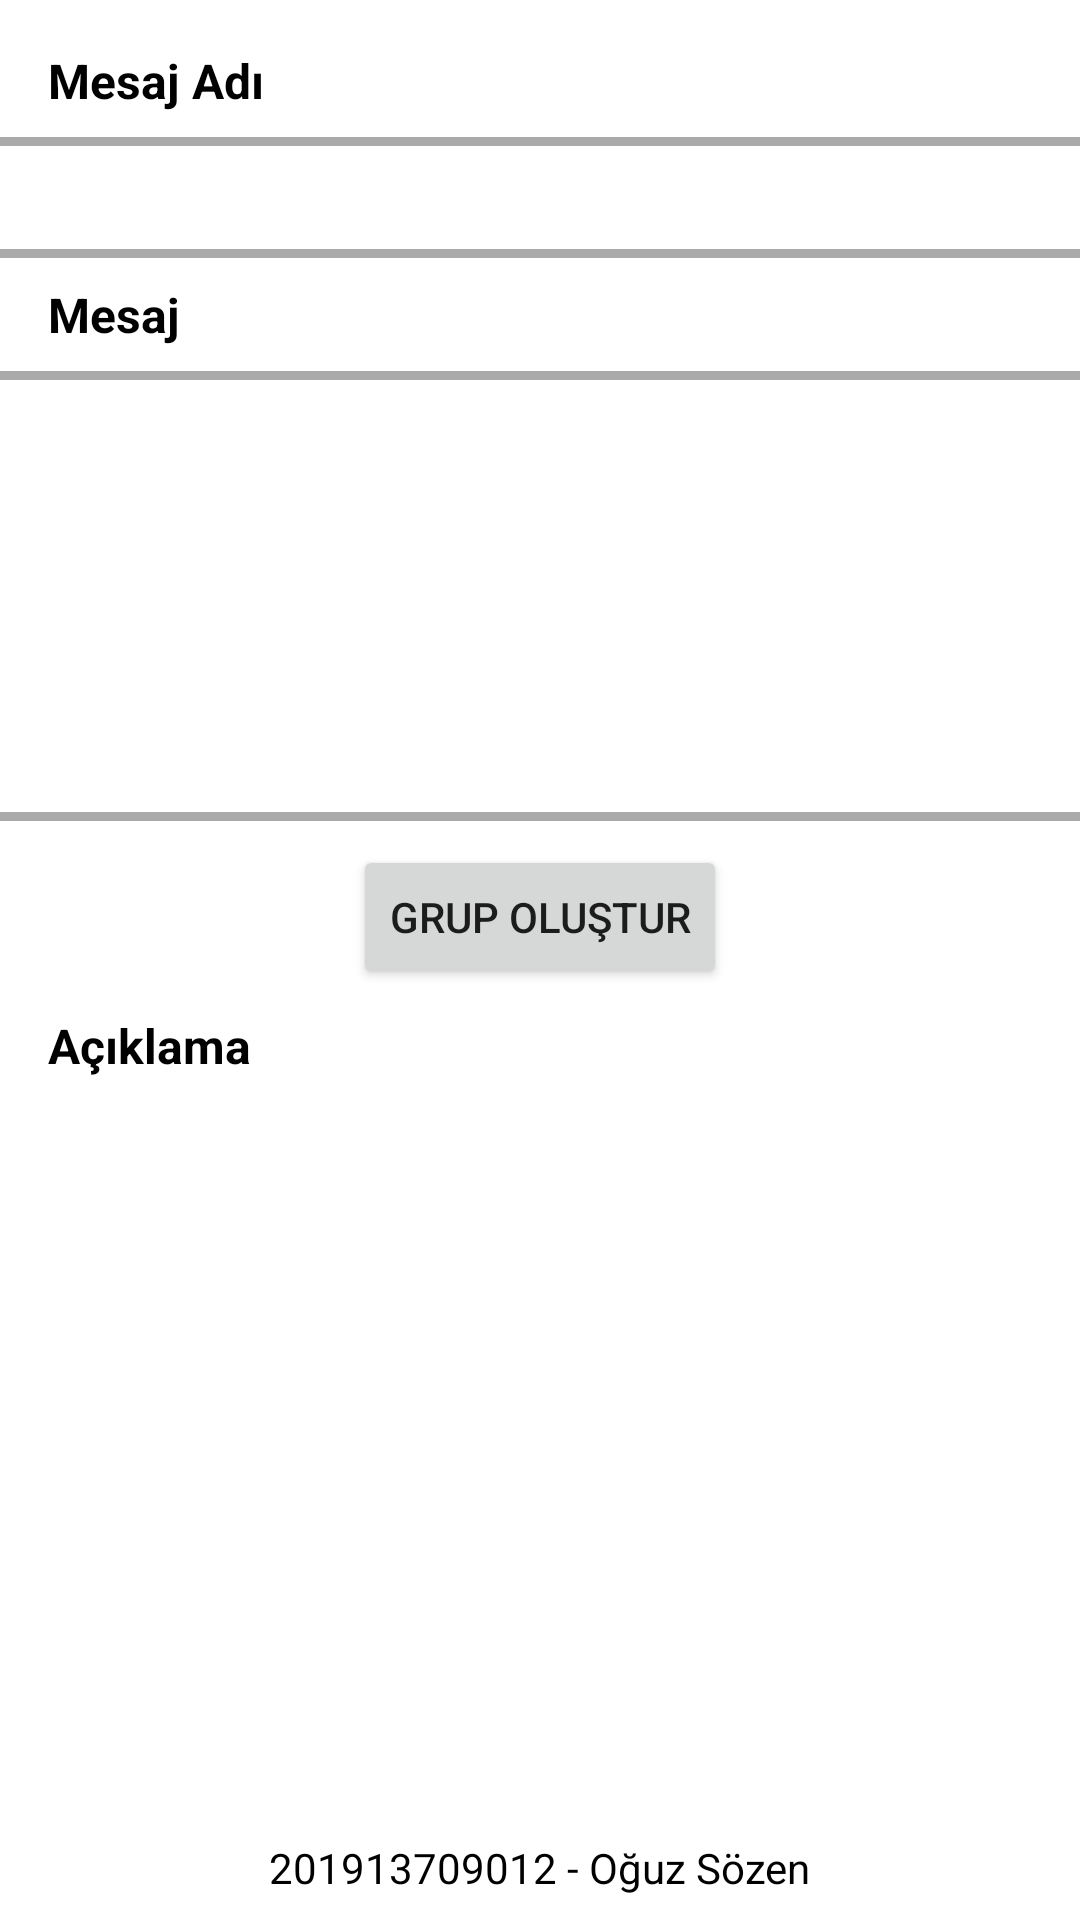

This screen was rendered from an Android layout file. Write that file and the resources it references.
<!-- AndroidManifest.xml: application theme Theme.SMSGroup -->
<!-- res/layout/fragment_create_message.xml -->
<?xml version="1.0" encoding="utf-8"?>
<FrameLayout xmlns:android="http://schemas.android.com/apk/res/android"
    xmlns:app="http://schemas.android.com/apk/res-auto"
    xmlns:tools="http://schemas.android.com/tools"
    android:layout_width="match_parent"
    android:layout_height="match_parent"
    tools:context=".ui.createmessage.CreateMessageFragment">

    <androidx.constraintlayout.widget.ConstraintLayout
        android:layout_width="match_parent"
        android:layout_height="match_parent">

        <TextView
            android:id="@+id/crtmsgLblMessageName"
            android:layout_width="wrap_content"
            android:layout_height="wrap_content"
            android:layout_marginStart="16dp"
            android:layout_marginTop="16dp"
            android:text="Mesaj Adı"
            android:textColor="@color/black"
            android:textSize="16sp"
            android:textStyle="bold"
            app:layout_constraintEnd_toEndOf="parent"
            app:layout_constraintHorizontal_bias="0.0"
            app:layout_constraintStart_toStartOf="parent"
            app:layout_constraintTop_toTopOf="parent" />

        <EditText
            android:id="@+id/crtmsgTxtMessageName"
            android:layout_width="379dp"
            android:layout_height="wrap_content"
            android:layout_marginTop="8dp"
            android:background="@drawable/inputbox"
            android:ems="10"
            android:inputType="text"
            android:padding="8dp"
            app:layout_constraintEnd_toEndOf="parent"
            app:layout_constraintStart_toStartOf="parent"
            app:layout_constraintTop_toBottomOf="@+id/crtmsgLblMessageName" />

        <TextView
            android:id="@+id/crtmsgLblMessage"
            android:layout_width="wrap_content"
            android:layout_height="wrap_content"
            android:layout_marginStart="16dp"
            android:layout_marginTop="8dp"
            android:text="Mesaj"
            android:textColor="@color/black"
            android:textSize="16sp"
            android:textStyle="bold"
            app:layout_constraintEnd_toEndOf="parent"
            app:layout_constraintHorizontal_bias="0.0"
            app:layout_constraintStart_toStartOf="parent"
            app:layout_constraintTop_toBottomOf="@+id/crtmsgTxtMessageName" />

        <EditText
            android:id="@+id/crtmsgTxtMessage"
            android:layout_width="379dp"
            android:layout_height="150dp"
            android:layout_marginTop="8dp"
            android:background="@drawable/inputbox"
            android:ems="10"
            android:gravity="top|left"
            android:inputType="textMultiLine"
            android:padding="8dp"
            app:layout_constraintEnd_toEndOf="parent"
            app:layout_constraintStart_toStartOf="parent"
            app:layout_constraintTop_toBottomOf="@+id/crtmsgLblMessage" />

        <Button
            android:id="@+id/crtmsgBtnCreateMessage"
            android:layout_width="wrap_content"
            android:layout_height="wrap_content"
            android:layout_marginTop="8dp"
            android:text="Grup Oluştur"
            app:layout_constraintEnd_toEndOf="parent"
            app:layout_constraintStart_toStartOf="parent"
            app:layout_constraintTop_toBottomOf="@+id/crtmsgTxtMessage" />

        <TextView
            android:id="@+id/crtmsgLblMessageList"
            android:layout_width="wrap_content"
            android:layout_height="wrap_content"
            android:layout_marginStart="16dp"
            android:layout_marginTop="8dp"
            android:text="Açıklama"
            android:textColor="@color/black"
            android:textSize="16sp"
            android:textStyle="bold"
            app:layout_constraintEnd_toEndOf="parent"
            app:layout_constraintHorizontal_bias="0.0"
            app:layout_constraintStart_toStartOf="parent"
            app:layout_constraintTop_toBottomOf="@+id/crtmsgBtnCreateMessage" />

        <TextView
            android:id="@+id/crtmsgLblStudentInfo"
            android:layout_width="wrap_content"
            android:layout_height="wrap_content"
            android:layout_marginBottom="8dp"
            android:text="201913709012 - Oğuz Sözen"
            android:textColor="#000000"
            app:layout_constraintBottom_toBottomOf="parent"
            app:layout_constraintEnd_toEndOf="parent"
            app:layout_constraintStart_toStartOf="parent" />

        <androidx.recyclerview.widget.RecyclerView
            android:id="@+id/crtmsgRvwMessageList"
            android:layout_width="0dp"
            android:layout_height="0dp"
            android:layout_marginStart="16dp"
            android:layout_marginTop="8dp"
            android:layout_marginEnd="16dp"
            android:layout_marginBottom="8dp"
            app:layout_constraintBottom_toTopOf="@+id/crtmsgLblStudentInfo"
            app:layout_constraintEnd_toEndOf="parent"
            app:layout_constraintStart_toStartOf="parent"
            app:layout_constraintTop_toBottomOf="@+id/crtmsgLblMessageList" />
    </androidx.constraintlayout.widget.ConstraintLayout>
</FrameLayout>
<!-- resources referenced by this layout -->
<resources>
  <!-- drawable inputbox (drawable) -->
  <?xml version="1.0" encoding="utf-8"?>
  <selector xmlns:android="http://schemas.android.com/apk/res/android">
      <item android:state_enabled="true" android:state_focused="true">
          <shape android:shape="rectangle">
              <solid android:color="@color/white"/>
              <corners android:radius="5dp"/>
              <stroke android:color="@color/purple_200" android:width="3dp"/>
          </shape>
      </item>
      <item android:state_enabled="true">
          <shape android:shape="rectangle">
              <solid android:color="@color/white"/>
              <corners android:radius="5dp"/>
              <stroke android:color="@android:color/darker_gray" android:width="3dp"/>
          </shape>
      </item>
  </selector>
  <style name="Theme.SMSGroup" parent="Theme.MaterialComponents.DayNight.NoActionBar">
          
          <item name="colorPrimary">@color/purple_500</item>
          <item name="colorPrimaryVariant">@color/purple_700</item>
          <item name="colorOnPrimary">@color/white</item>
          
          <item name="colorSecondary">@color/teal_200</item>
          <item name="colorSecondaryVariant">@color/teal_700</item>
          <item name="colorOnSecondary">@color/black</item>
          
          <item name="android:statusBarColor">?attr/colorPrimaryVariant</item>
          
      </style>
  <!-- not gathered from this repository: default colours our renderer supplied (Android Studio template values) -->
  <color name="purple_200">#FFBB86FC</color>
  <color name="purple_500">#FF6200EE</color>
  <color name="purple_700">#FF3700B3</color>
  <color name="teal_200">#FF03DAC5</color>
  <color name="teal_700">#FF018786</color>
  <color name="black">#FF000000</color>
  <color name="white">#FFFFFFFF</color>
</resources>
